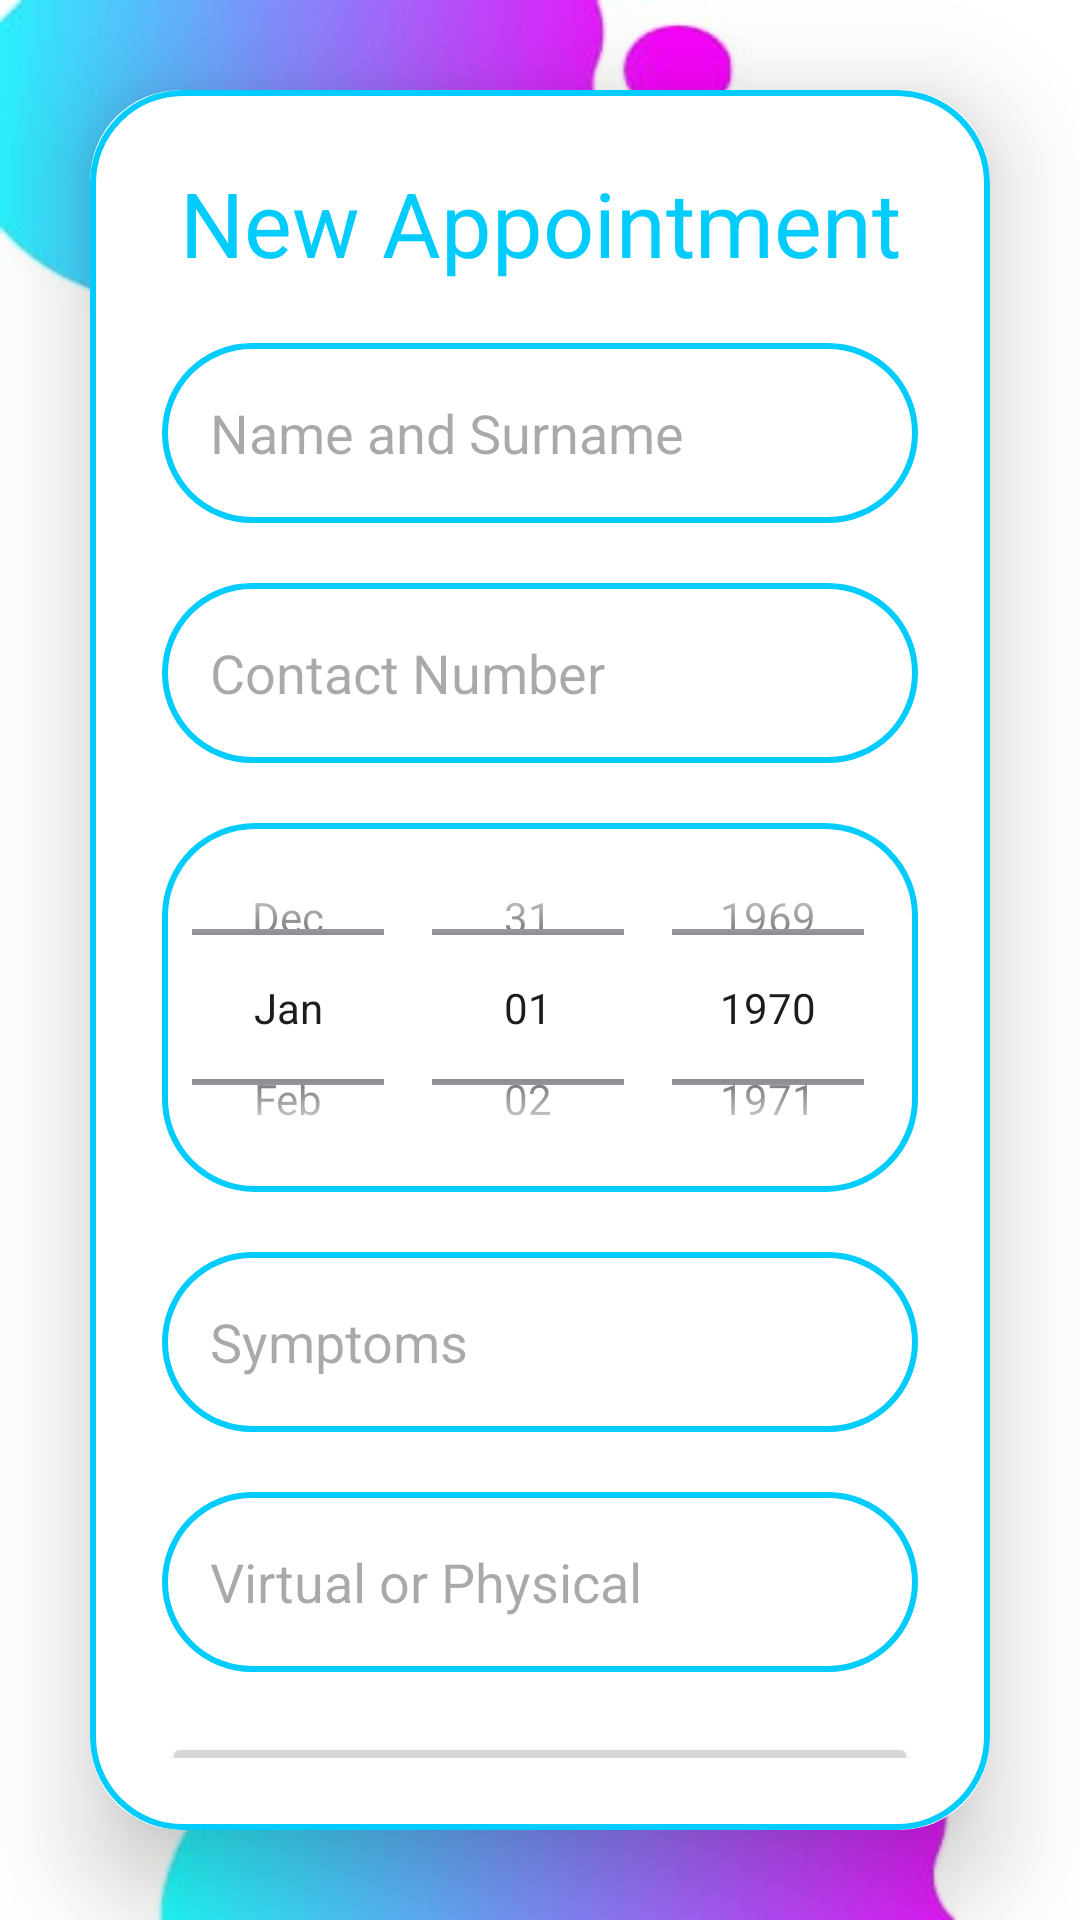

Here is an Android app screen rendered from its layout file. Give the layout XML and the strings, colors and styles it references.
<!-- AndroidManifest.xml: application theme Theme.TeladocMed -->
<!-- res/layout/activity_create_appointment.xml -->
<?xml version="1.0" encoding="utf-8"?>
<LinearLayout
    xmlns:android="http://schemas.android.com/apk/res/android"
    xmlns:app="http://schemas.android.com/apk/res-auto"
    xmlns:tools="http://schemas.android.com/tools"
    android:layout_width="match_parent"
    android:layout_height="match_parent"
    android:orientation="vertical"
    android:gravity="center"
    android:background="@drawable/profile"
    tools:context=".CreateAppointment">

    <androidx.cardview.widget.CardView
        android:layout_width="match_parent"
        android:layout_height="wrap_content"
        android:layout_margin="30dp"
        app:cardCornerRadius="30dp"
        app:cardElevation="20dp">
        <LinearLayout
            android:layout_width="match_parent"
            android:layout_height="wrap_content"
            android:orientation="vertical"
            android:layout_gravity="center_horizontal"
            android:padding="24dp"
            android:background="@drawable/skyblue_border">
            <TextView
                android:layout_width="match_parent"
                android:layout_height="wrap_content"
                android:text="New Appointment"
                android:textSize="30sp"
                android:textAlignment="center"
                android:textColor="@color/skyblue"/>
            <EditText
                android:layout_width="match_parent"
                android:layout_height="60dp"
                android:id="@+id/appointName"
                android:background="@drawable/skyblue_border"
                android:layout_marginTop="20dp"
                android:padding="16dp"
                android:hint="Name and Surname"
                android:gravity="start|center_vertical"
                android:textColor="@color/skyblue"/>
            <EditText
                android:layout_width="match_parent"
                android:layout_height="60dp"
                android:id="@+id/appointCell"
                android:background="@drawable/skyblue_border"
                android:layout_marginTop="20dp"
                android:padding="16dp"
                android:hint="Contact Number"
                android:gravity="start|center_vertical"
                android:textColor="@color/skyblue"/>

            <DatePicker
                android:id="@+id/appointDate"
                android:layout_width="match_parent"
                android:layout_height="123dp"
                android:layout_marginTop="20dp"
                android:background="@drawable/skyblue_border"
                android:calendarViewShown="false"
                android:datePickerMode="spinner"
                android:textColor="@color/skyblue" />
            <EditText
                android:layout_width="match_parent"
                android:layout_height="60dp"
                android:id="@+id/appointSymptoms"
                android:background="@drawable/skyblue_border"
                android:layout_marginTop="20dp"
                android:padding="16dp"
                android:hint="Symptoms"
                android:gravity="start|center_vertical"
                android:textColor="@color/skyblue"/>
            <EditText
                android:layout_width="match_parent"
                android:layout_height="60dp"
                android:id="@+id/appointType"
                android:background="@drawable/skyblue_border"
                android:layout_marginTop="20dp"
                android:padding="16dp"
                android:hint="Virtual or Physical"
                android:gravity="start|center_vertical"
                android:textColor="@color/skyblue"/>

            <Button
                android:layout_width="match_parent"
                android:layout_height="60dp"
                android:text="Create"
                android:id="@+id/appointButton"
                android:textSize="18sp"
                android:layout_marginTop="20dp"
                app:cornerRadius = "20dp"/>
        </LinearLayout>
    </androidx.cardview.widget.CardView>
</LinearLayout>
<!-- resources referenced by this layout -->
<resources>
  <color name="skyblue">#02CCFE</color>
  <!-- drawable profile: jpg bitmap (drawable, 10909 bytes) -->
  <!-- drawable skyblue_border (drawable) -->
  <?xml version="1.0" encoding="utf-8"?>
  <shape xmlns:android="http://schemas.android.com/apk/res/android"
      android:shape="rectangle">
  
      <stroke
          android:width="2dp"
          android:color="@color/skyblue"/>
      <corners
          android:radius="30dp"/>
  </shape>
  <style name="Theme.TeladocMed" parent="Base.Theme.TeladocMed" />
  <style name="Base.Theme.TeladocMed" parent="Theme.Material3.DayNight.NoActionBar">
          
          <item name="colorPrimary">@color/skyblue</item>
          <item name="colorPrimaryVariant">@color/skyblue</item>
          <item name="colorOnPrimary">@color/pink</item>
          
          <item name="colorSecondary">@color/olympic</item>
          <item name="colorSecondaryVariant">@color/olympic</item>
          <item name="colorOnSecondary">@color/black</item>
          
          <item name="android:statusBarColor">?attr/colorPrimaryVariant</item>
      </style>
  <color name="pink">#FF00FF</color>
  <color name="olympic">#008ECC</color>
  <color name="black">#FF000000</color>
</resources>
